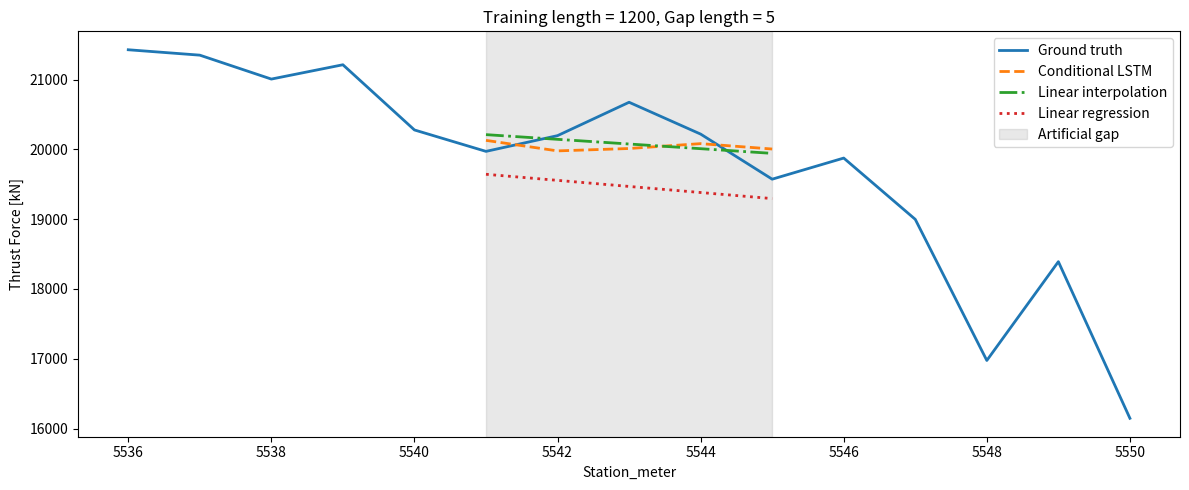

Write the Python code that produced this figure.
# -*- coding: utf-8 -*-
"""
Created on Thu Jun 25 08:47:15 2026

@author: Shringi Vaibhav (12235235)
"""

import numpy as np
import matplotlib.pyplot as plt

# X-axis (chainage)
chainage = [i for i in range(5536,5551)]

# Ground truth
ground_truth = [21427.3461755955,21350.0295855526,21007.2039628056,21212.4283865977,20278.1932634857,19971.2389773172,20196.7180462847,20674.9397149719,20218.7893459571,19572.7961936661,19875.4441905272,18997.0970003381,16975.1803356834,18390.776206099,16146.4074781148]

# Reconstructions
conditional_lstm = [20129.01171875,19978.14453125,20012.384765625,20082.19140625,20004.951171875]
linear_interpolation = [20211.1,20143.9,20076.8,20009.7,19942.6]
linear_regression = [19643,19555.9,19468.8,19381.7,19294.6]

# Artificial gap boundaries
BLOCK_START = 5541
BLOCK_END = 5545

# Values for the title
TRAINING_LENGTH = 1200
GAP_LENGTH = 5

# ==========================================================
# Convert to numpy arrays
# ==========================================================

chainage = np.array(chainage)
ground_truth = np.array(ground_truth)

conditional_lstm = np.array(conditional_lstm)
linear_interpolation = np.array(linear_interpolation)
linear_regression = np.array(linear_regression)

# ==========================================================
# Find the gap indices
# ==========================================================

gap_mask = (chainage >= BLOCK_START) & (chainage <= BLOCK_END)

# Create arrays full of NaN for plotting
lstm_plot = np.full(len(chainage), np.nan)
interp_plot = np.full(len(chainage), np.nan)
reg_plot = np.full(len(chainage), np.nan)

# Fill only the gap with the reconstruction values
lstm_plot[gap_mask] = conditional_lstm
interp_plot[gap_mask] = linear_interpolation
reg_plot[gap_mask] = linear_regression

# ==========================================================
# Plot
# ==========================================================

plt.figure(figsize=(12, 5))

# Ground truth
plt.plot(
    chainage,
    ground_truth,
    label="Ground truth",
    linewidth=2,
)

# Conditional LSTM
plt.plot(
    chainage,
    lstm_plot,
    "--",
    linewidth=2,
    label="Conditional LSTM",
)

# Linear interpolation
plt.plot(
    chainage,
    interp_plot,
    "-.",
    linewidth=2,
    label="Linear interpolation",
)

# Linear regression
plt.plot(
    chainage,
    reg_plot,
    ":",
    linewidth=2,
    label="Linear regression",
)

# Artificial gap shading
plt.axvspan(
    BLOCK_START,
    BLOCK_END,
    alpha=0.18,
    color="gray",
    label="Artificial gap",
)

plt.xlabel("Station_meter")
plt.ylabel("Thrust Force [kN]")

plt.title(
    f"Training length = {TRAINING_LENGTH}, "
    f"Gap length = {GAP_LENGTH}"
)

plt.legend()
plt.tight_layout()

# Save
plt.savefig("comparison_plot.png", dpi=300)

plt.show()
